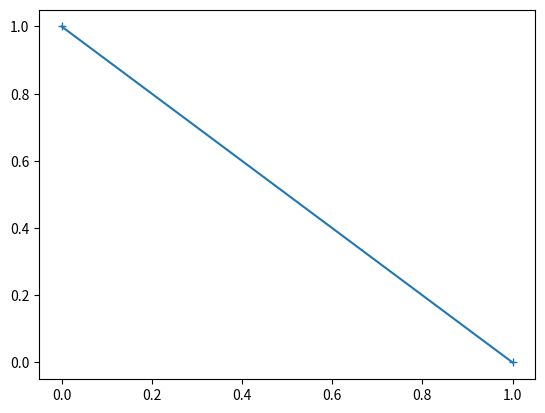

Recreate this plot in Python.
import numpy as np
import matplotlib.pyplot as mat


def version():
    return np.__version__

# print(version())


def fruits_array():
    arr = np.array(['strawberry', 'blueberries', 'cherrries', 'dragonfruit'])
    return arr[3]

# print(fruits_array())


def int_and_float_array():
    nums = np.array([1,1.5,1.90,6,7])
    return nums[3]

# print(int_and_float_array()


def zero_dimension_array():
    arr = np.array(42)
    return arr

# print(zero_dimension_array())



def one_dimension_array():
    arr = np.array([1,2,3,4,5])
    return arr

    

# print(one_dimension_array())


def two_dimension_array():
    arr = np.array([1,2,3,4,5], [6,7,8,9,10])
    return arr

    
# print(two_dimension_array())



def three_dimension_array():
    arr = np.array([[1,2,3,4,5], [6,7,8,9,10]], [[2,4,6,8,10], [1,3,5,7,9]])
    

# print(three_dimension_array())


def check_dimensions():
    arr0 = np.array(42)
    arr1 = np.array([1,2,3,4,5])
    arr2 = np.array([[1,2,3,4,5], [6,7,8,9,10]])
    arr3 = np.array([[[1,2,3,4,5], [6,7,8,9,10]], [[2,4,6,8,10], [1,3,5,7,9]]])

    return np.ndim(arr0), np.ndim(arr1), np.ndim(arr2), np.ndim(arr3)

# print(check_dimensions())

def multi_dimension_array():
    arr = np.array([1,2,3,4,5], ndmin=5)
    return arr, arr.ndim

# print(multi_dimension_array())

def adding_elements_in_array():
    arr = np.array([1,2,3,4,5])
    return arr[0] + arr[1]

# print(adding_elements_in_array())

def access_two_d_elements():
    arr = np.array([[1,2,3,4,5], [6,7,8,9,10]])
    return arr[0,1]

# print(access_two_d_elements())

def access_3_d_elements():
    arr = np.array([[[1,2,3,4,5], [6,7,8,9,10]], [[2,4,6,8,10], [1,3,5,7,9]]])
    return arr[1,0,3]

# print(access_3_d_elements())

def slicing_array():
    arr = np.array([1,2,3,4,5,6,7,8,9,10])
    return arr[1:8:2]

# print(slicing_array())

def dtype_of_array():
    arr = np.array([1,2,3,4,5])
    return arr.dtype

# print(dtype_of_array())

def dtype_of_str_array():
    arr = np.array(['strawberries', 'blueberries', 'dragonfruit'])
    return arr.dtype

# print(dtype_of_str_array())

def change_dtype_of_array():

    arr = np.array([1,2,3,4,5])


    newarr = arr.astype(dtype='f')

    return arr, newarr

# print(change_dtype_of_array())



def copy():
    arr = np.array([1,2,3,4,5,42])
    copy_of_array = arr.copy()
    arr[5] = 6
    return arr, copy_of_array, copy_of_array.base

# print(copy())


def view():
    arr = np.array([1,2,3,4,5,42])
    view_of_array = arr.view()
    arr[5] = 6
    return arr, view_of_array, view_of_array.base 

# print(view())



def reshape():
    arr = np.array([1,2,3,4,5,6,7,8,9,10,11,12])
    newarr = arr.reshape(4,3)
    return newarr

# print(reshape())


def flatten_array():
    arr = np.array([[[1,2,3,4,5], [6,7,8,9,10]], [[2,4,6,8,10], [1,3,5,7,9]]])
    flattened_arr = arr.reshape(-1)
    return flattened_arr

# print(flatten_array())

def array_iteration():
    arr = np.array([1,2,3,4,5])
    for num in arr:
        print(num)

    
# array_iteration()

def two_dimension_array_iteration():
    arr = np.array([[1,2,3], [4,5,6]])
    for x in arr:
        for y in x:
            print(y)
        


# two_dimension_array_iteration()

def nditer():
    arr = np.array([[1,2,3], [4,5,6]])
    for x in np.nditer(arr):
        print(x)

# nditer()

def op_dtypes():
    arr = [[[1,2,3], [4,5,6]]]
    for x in np.nditer(arr, flags=['buffered'], op_dtypes=['S']):
        print(x)
    
# op_dtypes()

def ndenumerate():
    arr = np.array([[1,2,3], [4,5,6]])
    for idx, x in np.ndenumerate(arr):
        print(idx, x)

# ndenumerate()

def concatenate_arrays():
    arr1 = np.array([1,2,3])
    arr2 = np.array([4,5,6])

    concat_arrays = np.concatenate((arr1, arr2))

    return concat_arrays


# print(concatenate_arrays())


arr1 = np.array([[1,2,3], [4,5,6]])
arr2 = np.array([[1,3,5], [2,4,6]])

concat_arrays = np.concatenate((arr1, arr2), axis=1)

# print(concat_arrays)

def stack():
    arr1 = np.array([1,2,3])
    arr2 = np.array([4,5,6])

    return np.stack((arr1, arr2))

# print(stack())


def hstack():
    arr1 = np.array([1,2,3])
    arr2 = np.array([4,5,6])

    return np.hstack((arr1, arr2))

# print(hstack())


def vstack():
    arr1 = np.array([1,2,3])
    arr2 = np.array([4,5,6])

    return np.vstack((arr1, arr2))

# print(vstack())

def dstack():
    arr1 = np.array([1,2,3])
    arr2 = np.array([4,5,6])

    return np.dstack((arr1, arr2))


# print(dstack())


def array_split():
    arr = np.array([1,2,3,4,5,6])

    return np.array_split(arr, 2)


# print(array_split())

def two_d_array_split():
    arr = np.array([[1,2], [2,3], [4,5], [6,7], [8,9]])

    return np.array_split(arr, 3)


# print(two_d_array_split())

def hsplit():
    arr = np.array([[0,1], [2,3], [4,5], [6,7], [8,9]])

    return np.hsplit(arr, 2)


# print(hsplit())

def array_search():
    arr = np.array([1,8,2,2,8,5,3,2])
    x = np.where(arr == 2)

    return x


# print(array_search())

def searchsorted():
    arr =  np.array([1,3,4,5])
    x = np.searchsorted(arr, 2, side='left')

    return x


# print(searchsorted())

def multiple_searchsorted_values():
    arr = np.array([1,3,7,9])
    x = np.searchsorted(arr, [2, 6, 8], side='left')

    return x


# print(multiple_searchsorted_values())

def sort_by_value():
    arr = np.array([1,9,2,8,3,7,4,6,5])
    sort_array = np.sort(arr)

    return sort_array


# print(sort_by_value())

def sort_alphabetically():
    fruits_arr = np.array(['banana', 'cherry', 'apple'])
    sort_array = np.sort(fruits_arr)

    return sort_array


# print(sort_alphabetically())

def sort_by_boolean():
    boolean_arr = np.array([True, False, True, False])
    sort_array = np.sort(boolean_arr)

    return sort_array


# print(sort_by_boolean())

def sort_two_d_arrays():
    arr = np.array([[1,2,3], [4,5,6]])
    sort_array = np.sort(arr)

    return sort_array


# print(sort_two_d_arrays())

def filter_array():
    arr = np.array([0,1,2,3,4,5,6,7,8,9])
    filter_booleans = [True, False, True, False, True, False, True, False, True, False]
    newarr = arr[filter_booleans]

    return newarr


# print(filter_array())

def conditional_filter_array():
    arr = np.array([0,1,2,3,4,5,6,7,8,9])
    filter_booleans = []
    
    for element in arr:
        if element % 2 != 0:
            filter_booleans.append(True)
        else:
            filter_booleans.append(False)
    
    newarr = arr[filter_booleans]

    return newarr


# print(conditional_filter_array())


def filter_big_numbers():
    arr = np.array([1,2,3,4,5,6])
    big_nums = arr > 3
    newarr = arr[big_nums]
    return newarr


# print(filter_big_numbers())


def filter_even_numbers():
    arr = np.array([0,1,2,3,4,5,6,7,8,9])

    even_nums = arr % 2 == 0
    even_arr = arr[even_nums]

    return even_arr


# print(filter_even_numbers())

def copy_review():
    arr = np.array([1,2,3,4,5,6])
    arr_copy = arr.copy()
    arr[0] = 5

    return arr_copy


# print(copy_review())

def view_review():
    arr = np.array([1,2,3,4,5,6])
    arr_view = arr.view()
    arr[0] = 5

    return arr_view


# print(view_review())

def shape_review():
    arr = np.array([[1,2,3], [4,5,6]])
    return np.shape(arr)


# print(shape_review())

def graphing():
    x = np.array([0,6])
    y = np.array([1,0])
    mat.plot(y, marker='+')
    mat.show()

graphing()










    












